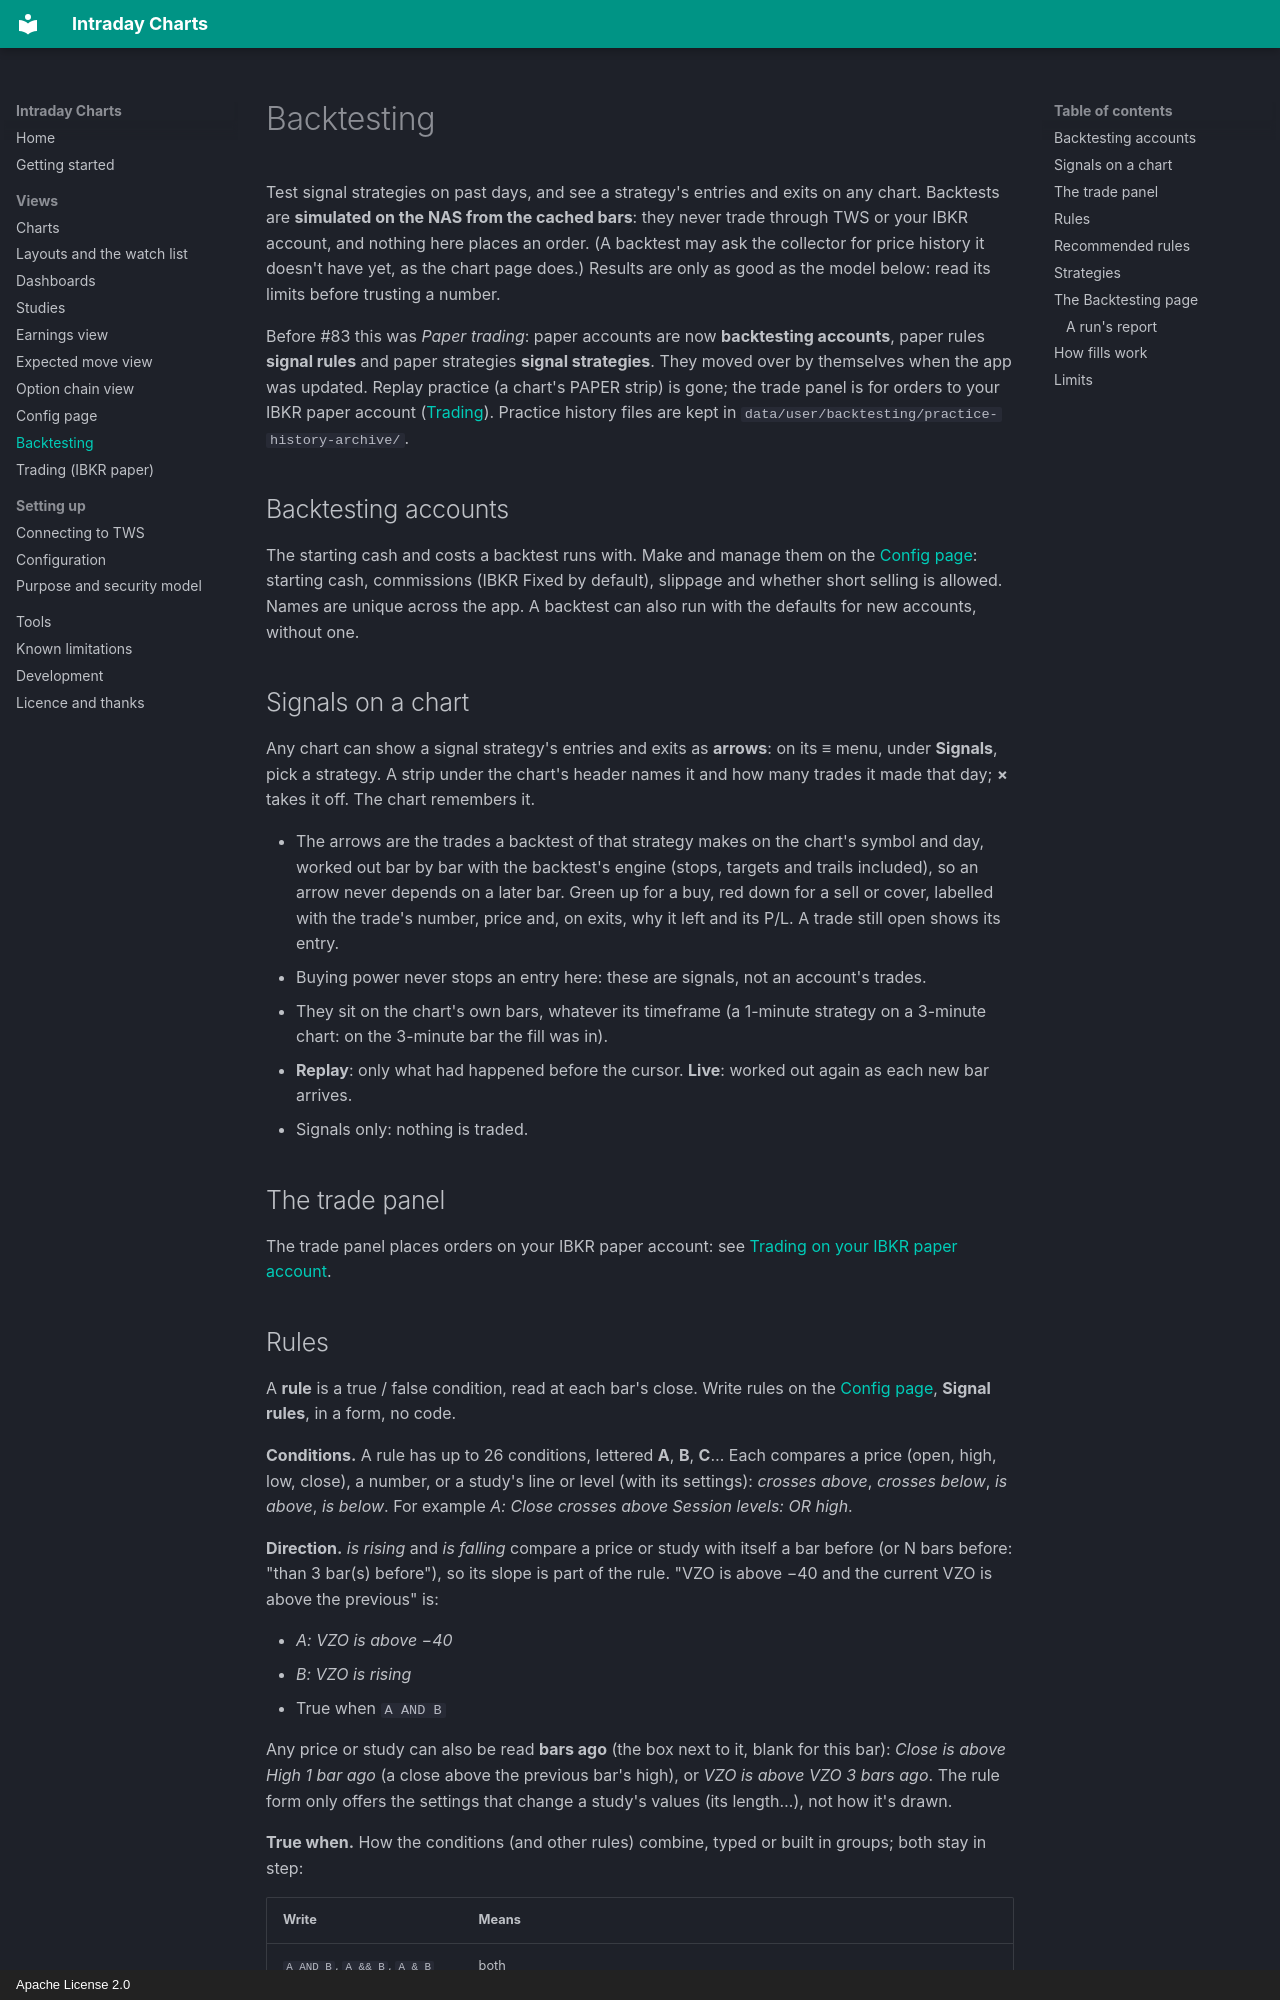

repository: ralphsplace/intraday-charts · page: backtesting/index.html · generator: mkdocs · copyright: Apache License 2.0

# Backtesting

Test signal strategies on past days, and see a strategy's entries and exits on any chart. Backtests are **simulated
on the NAS from the cached bars**: they never trade through TWS or your IBKR account, and nothing here places an
order. (A backtest may ask the collector for price history it doesn't have yet, as the chart page does.) Results are
only as good as the model below: read its limits before trusting a number.

Before #83 this was *Paper trading*: paper accounts are now **backtesting accounts**, paper rules **signal rules** and
paper strategies **signal strategies**. They moved over by themselves when the app was updated. Replay practice (a
chart's PAPER strip) is gone; the trade panel is for orders to your IBKR paper account ([Trading](trading.md)). Practice history files are kept in `data/user/backtesting/practice-history-archive/`.

## Backtesting accounts

The starting cash and costs a backtest runs with. Make and manage them on the [Config page](config.md#backtesting-accounts):
starting cash, commissions (IBKR Fixed by default), slippage and whether short selling is allowed. Names are unique
across the app. A backtest can also run with the defaults for new accounts, without one.

## Signals on a chart

Any chart can show a signal strategy's entries and exits as **arrows**: on its **≡** menu, under **Signals**, pick a
strategy. A strip under the chart's header names it and how many trades it made that day; **×** takes it off. The chart
remembers it.

- The arrows are the trades a backtest of that strategy makes on the chart's symbol and day, worked out bar by bar
  with the backtest's engine (stops, targets and trails included), so an arrow never depends on a later bar. Green
  up for a buy, red down for a sell or cover, labelled with the trade's number, price and, on exits, why it left and
  its P/L. A trade still open shows its entry.
- Buying power never stops an entry here: these are signals, not an account's trades.
- They sit on the chart's own bars, whatever its timeframe (a 1-minute strategy on a 3-minute chart: on the
  3-minute bar the fill was in).
- **Replay**: only what had happened before the cursor. **Live**: worked out again as each new bar arrives.
- Signals only: nothing is traded.

## The trade panel

The trade panel places orders on your IBKR paper account: see [Trading on your IBKR paper account](trading.md).
